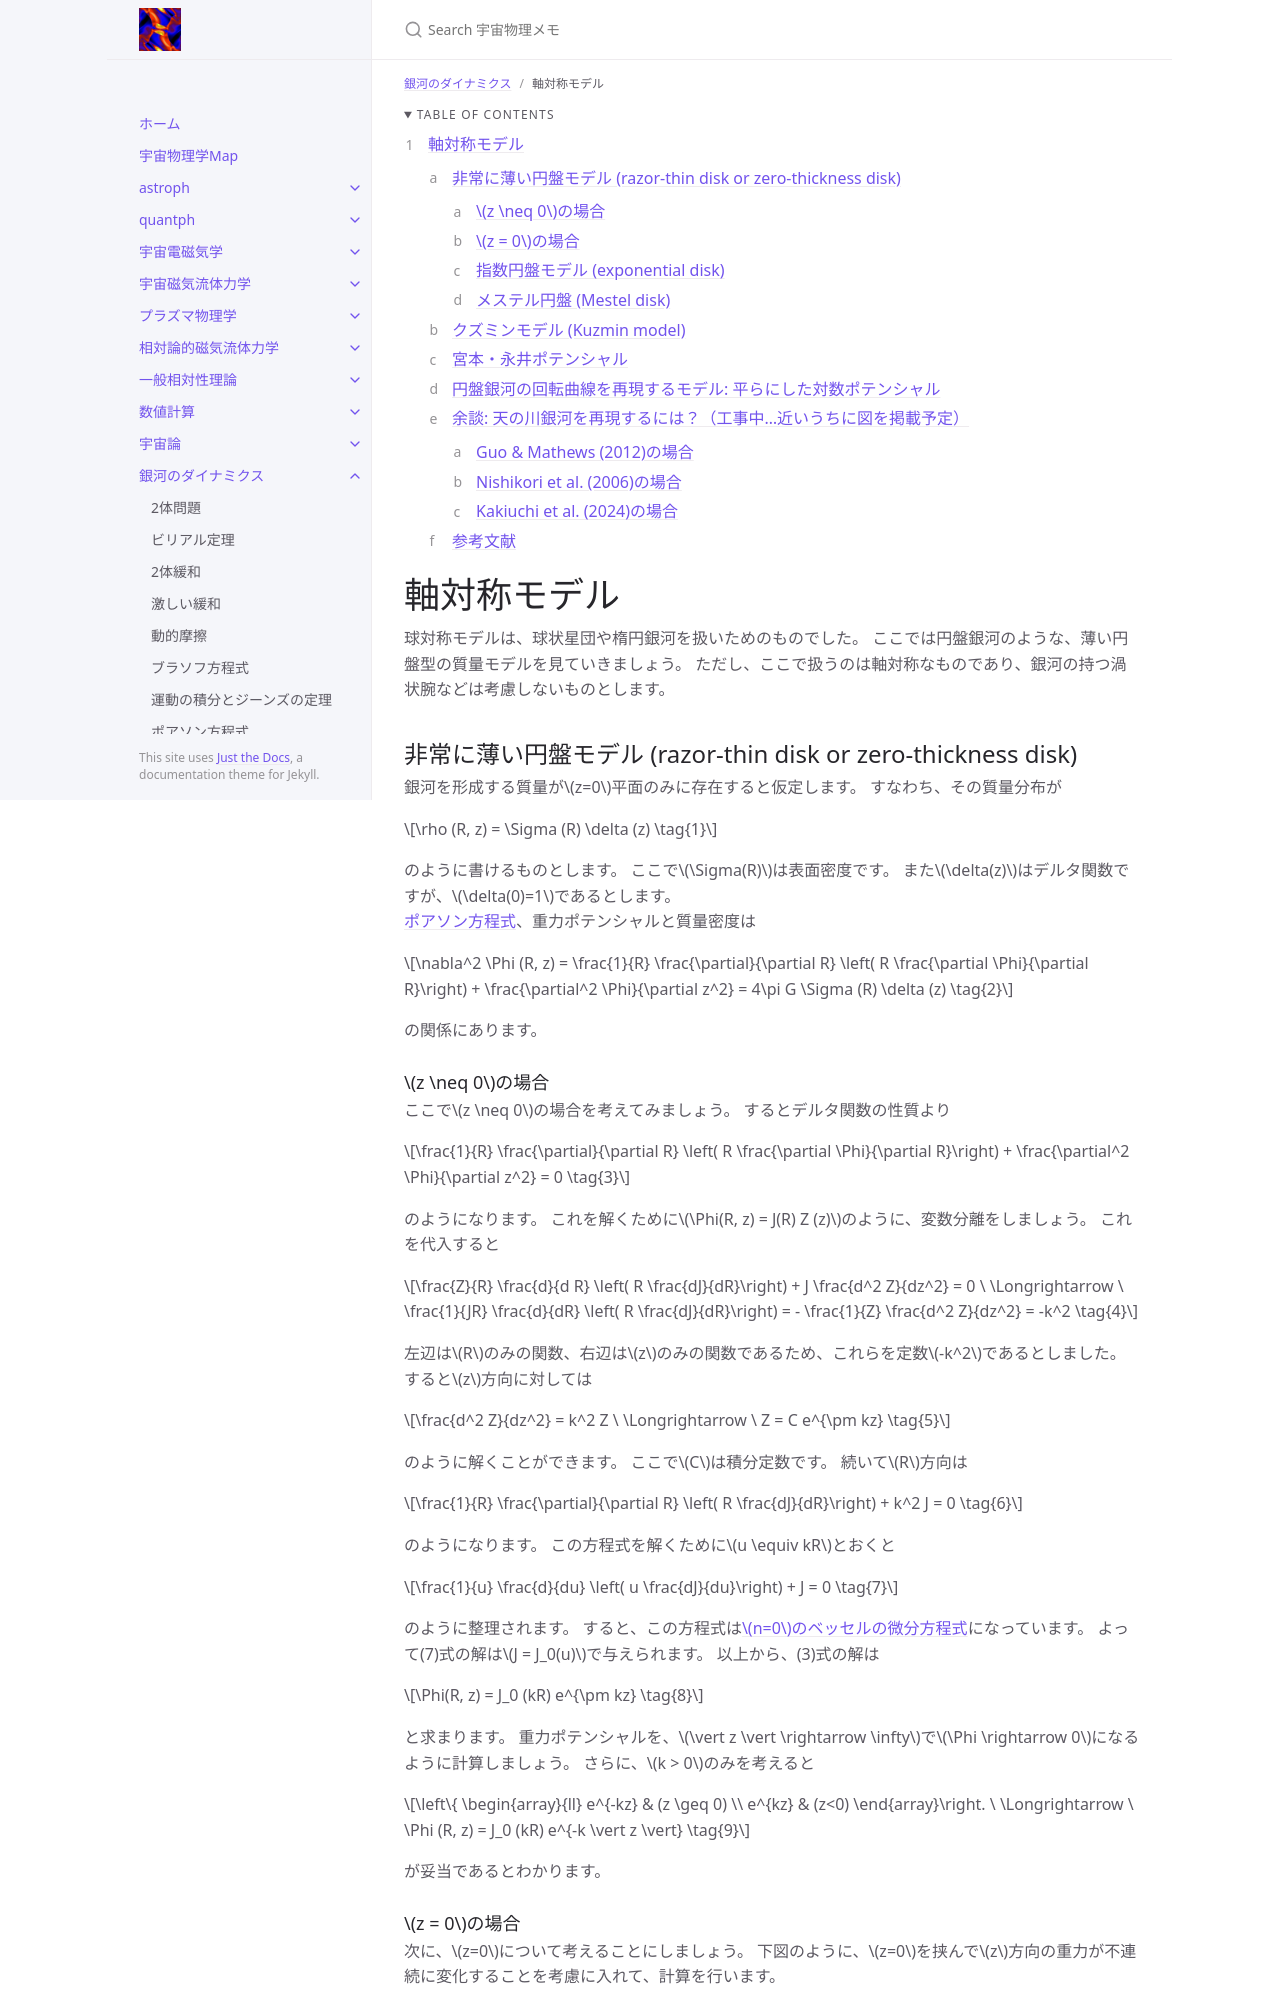

repository: github-nakasho/github-nakasho.github.io · page: galady/axisymmetric_model.html · generator: jekyll

---
layout: default
title: 軸対称モデル
parent: 銀河のダイナミクス
math: mathjax3
permalink: /galady/axisymmetric_model
nav_order: 10
---

{: .no_toc }

<details open markdown="block">
  <summary>
    Table of contents
  </summary>
  {: .text-delta }
1. TOC
{:toc}
</details>

{% include adsense.html %} 

# 軸対称モデル

球対称モデルは、球状星団や楕円銀河を扱いためのものでした。
ここでは円盤銀河のような、薄い円盤型の質量モデルを見ていきましょう。
ただし、ここで扱うのは軸対称なものであり、銀河の持つ渦状腕などは考慮しないものとします。

## 非常に薄い円盤モデル (razor-thin disk or zero-thickness disk)

銀河を形成する質量が$$z=0$$平面のみに存在すると仮定します。
すなわち、その質量分布が

$$
\rho (R, z) 
= \Sigma (R) \delta (z) \tag{1}
$$

のように書けるものとします。
ここで$$\Sigma(R)$$は表面密度です。
また$$\delta(z)$$はデルタ関数ですが、$$\delta(0)=1$$であるとします。  
[ポアソン方程式](/galady/poisson)、重力ポテンシャルと質量密度は

$$
\nabla^2 \Phi (R, z) 
= \frac{1}{R} \frac{\partial}{\partial R} \left( R \frac{\partial \Phi}{\partial R}\right) + \frac{\partial^2 \Phi}{\partial z^2} 
= 4\pi G \Sigma (R) \delta (z) \tag{2}
$$

の関係にあります。

### $$z \neq 0$$の場合

ここで$$z \neq 0$$の場合を考えてみましょう。
するとデルタ関数の性質より

$$
\frac{1}{R} \frac{\partial}{\partial R} \left( R \frac{\partial \Phi}{\partial R}\right) + \frac{\partial^2 \Phi}{\partial z^2} 
= 0 \tag{3}
$$

のようになります。
これを解くために$$\Phi(R, z) = J(R) Z (z)$$のように、変数分離をしましょう。
これを代入すると

$$
\frac{Z}{R} \frac{d}{d R} \left( R \frac{dJ}{dR}\right) + J \frac{d^2 Z}{dz^2} 
= 0 \ \Longrightarrow \ 
\frac{1}{JR} \frac{d}{dR} \left( R \frac{dJ}{dR}\right) 
= - \frac{1}{Z} \frac{d^2 Z}{dz^2} 
= -k^2 \tag{4}
$$

左辺は$$R$$のみの関数、右辺は$$z$$のみの関数であるため、これらを定数$$-k^2$$であるとしました。
すると$$z$$方向に対しては

$$
\frac{d^2 Z}{dz^2} 
= k^2 Z \ \Longrightarrow \ 
Z = C e^{\pm kz} \tag{5}
$$

のように解くことができます。
ここで$$C$$は積分定数です。
続いて$$R$$方向は

$$
\frac{1}{R} \frac{\partial}{\partial R} \left( R \frac{dJ}{dR}\right) + k^2 J 
= 0 \tag{6}
$$

のようになります。
この方程式を解くために$$u \equiv kR$$とおくと

$$
\frac{1}{u} \frac{d}{du} \left( u \frac{dJ}{du}\right) + J 
= 0 \tag{7}
$$

のように整理されます。
すると、この方程式は[$$n=0$$のベッセルの微分方程式](/math/bessel#ベッセルの微分方程式)になっています。
よって(7)式の解は$$J = J_0(u)$$で与えられます。
以上から、(3)式の解は

$$
\Phi(R, z) 
= J_0 (kR) e^{\pm kz} \tag{8}
$$

と求まります。
重力ポテンシャルを、$$\vert z \vert \rightarrow \infty$$で$$\Phi \rightarrow 0$$になるように計算しましょう。
さらに、$$k > 0$$のみを考えると

$$
\left\{ \begin{array}{ll}
e^{-kz} & (z \geq 0) \\
e^{kz} & (z<0)
\end{array}\right. \ \Longrightarrow \ 
\Phi (R, z) 
= J_0 (kR) e^{-k \vert z \vert} \tag{9}
$$

が妥当であるとわかります。
